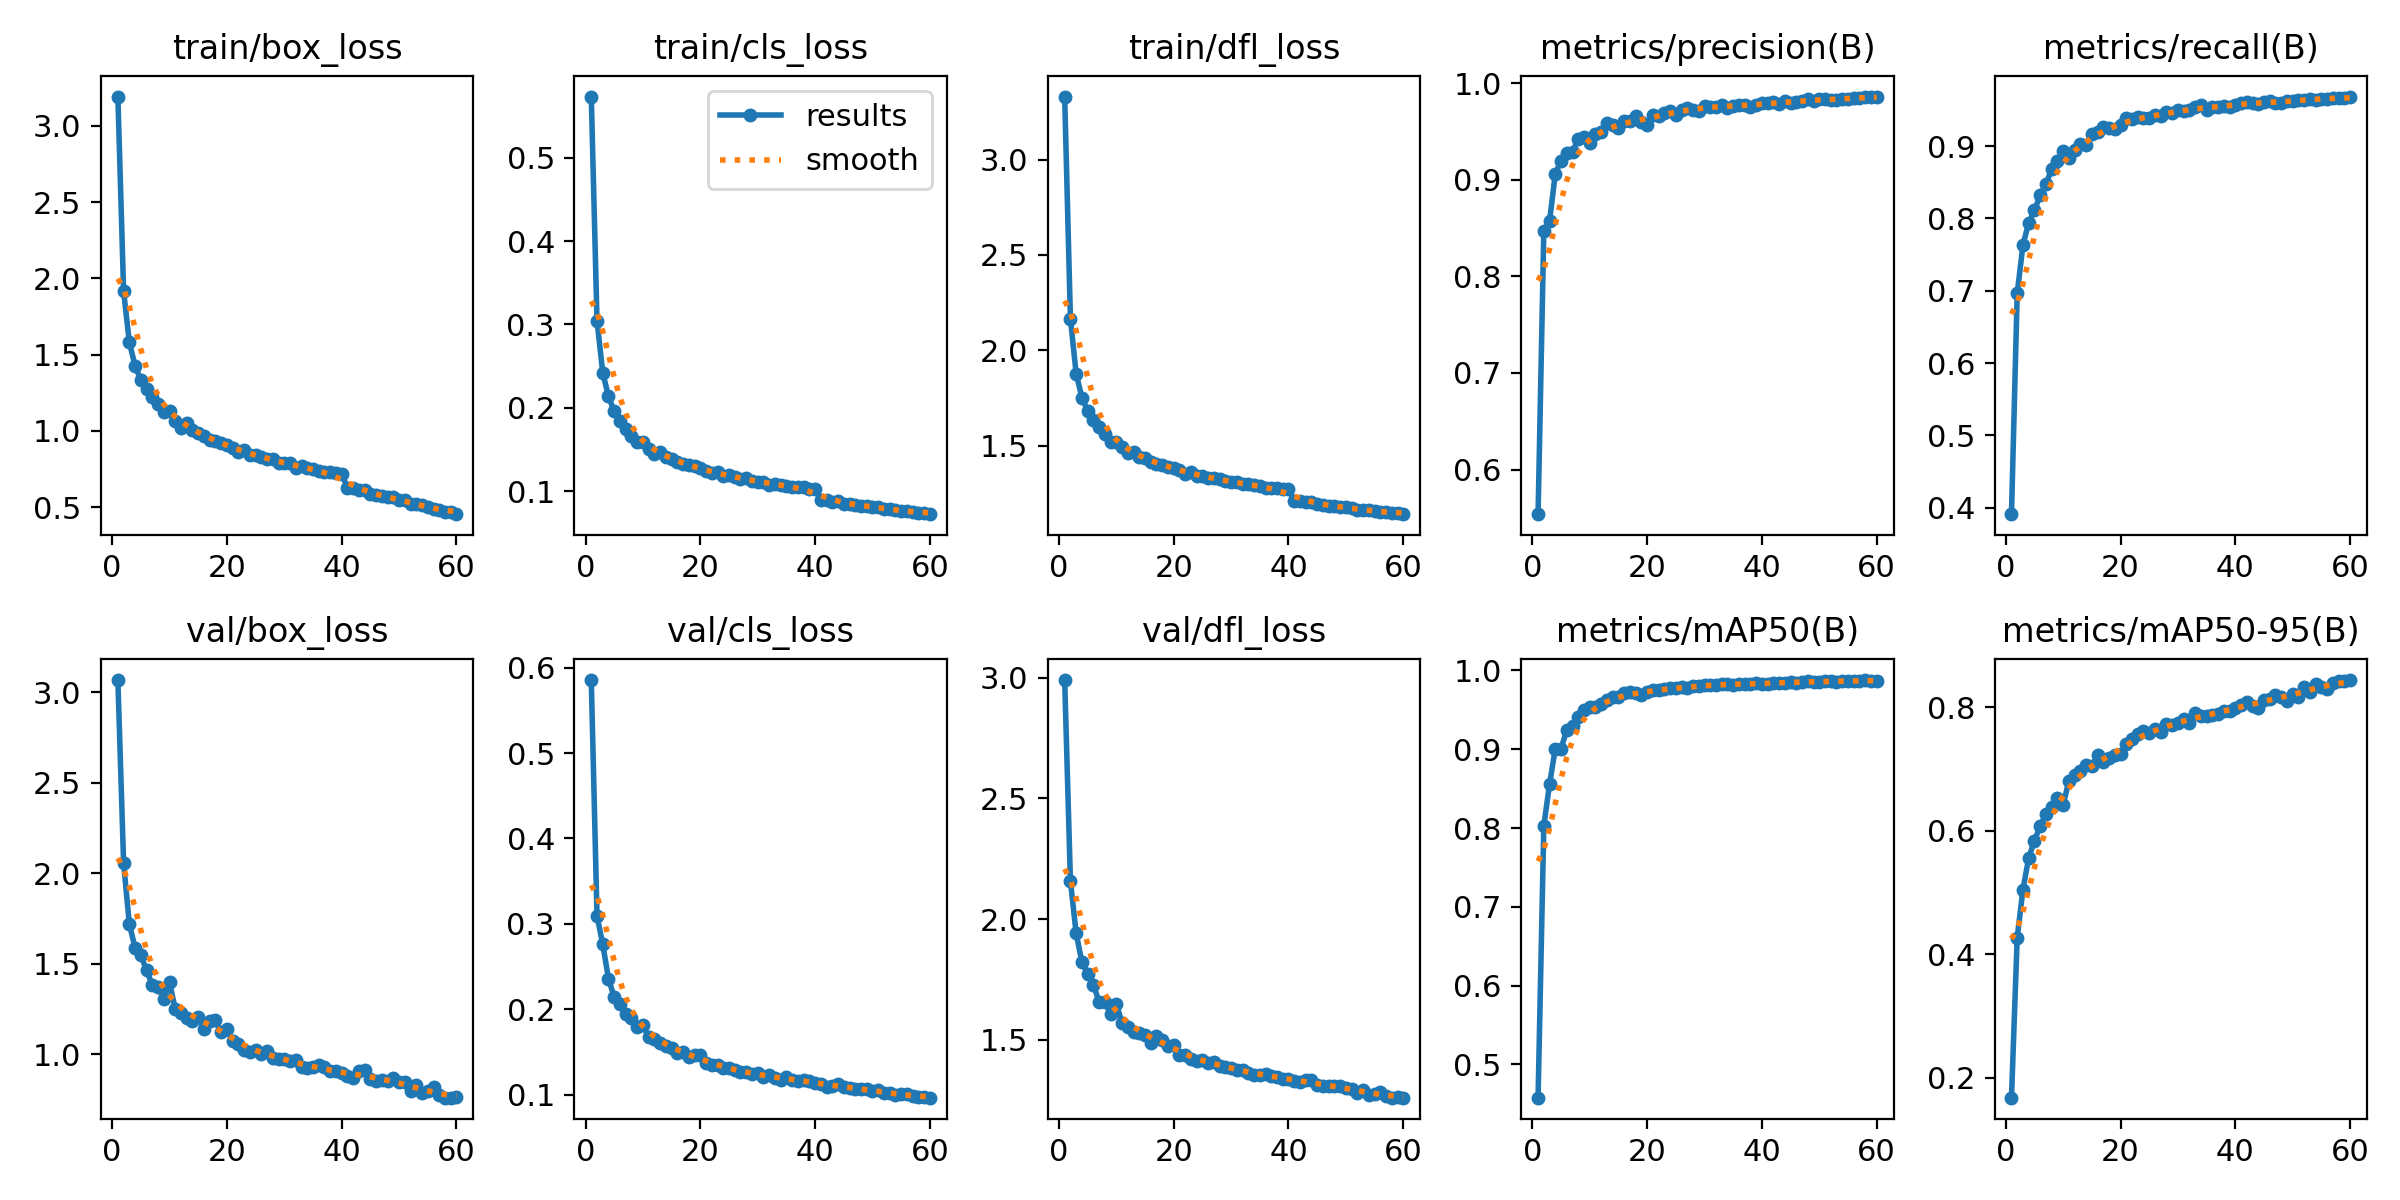

The data file committed next to this chart (first rows):
epoch, time, train/box_loss, train/cls_loss, train/dfl_loss, metrics/precision(B), metrics/recall(B), metrics/mAP50(B), metrics/mAP50-95(B), val/box_loss, val/cls_loss, val/dfl_loss, lr/pg0, lr/pg1, lr/pg2
1, 47.28, 3.193, 0.5736, 3.331, 0.5539, 0.391, 0.4579, 0.1676, 3.068, 0.5857, 2.99, 0.09018, 0.0001294, 0.0001294
2, 92.31, 1.914, 0.3044, 2.166, 0.8465, 0.6964, 0.8028, 0.427, 2.056, 0.3094, 2.159, 0.0803, 0.0002551, 0.0002551
3, 136.7, 1.58, 0.2419, 1.878, 0.857, 0.7631, 0.8556, 0.5049, 1.719, 0.276, 1.94, 0.07042, 0.0003765, 0.0003765
4, 180.5, 1.426, 0.2139, 1.751, 0.9061, 0.7939, 0.9009, 0.5562, 1.59, 0.2357, 1.822, 0.06054, 0.0004937, 0.0004937
5, 224.1, 1.333, 0.1956, 1.683, 0.9196, 0.8109, 0.9005, 0.584, 1.549, 0.214, 1.773, 0.05065, 0.0006065, 0.0006065
6, 267.4, 1.274, 0.184, 1.636, 0.9274, 0.832, 0.9244, 0.6076, 1.465, 0.2059, 1.728, 0.04076, 0.0007151, 0.0007151
7, 310.4, 1.222, 0.1749, 1.6, 0.9282, 0.8472, 0.9296, 0.6278, 1.385, 0.1944, 1.656, 0.03087, 0.0008194, 0.0008194
8, 353.4, 1.175, 0.1659, 1.559, 0.9425, 0.8676, 0.9407, 0.6381, 1.372, 0.19, 1.658, 0.02097, 0.0009193, 0.0009193
9, 396.3, 1.122, 0.1588, 1.522, 0.9438, 0.8796, 0.95, 0.6535, 1.308, 0.1792, 1.607, 0.01106, 0.001015, 0.001015
10, 438.9, 1.13, 0.1584, 1.521, 0.9375, 0.8926, 0.9542, 0.6413, 1.398, 0.1816, 1.648, 0.001154, 0.001106, 0.001106
11, 481.3, 1.066, 0.1511, 1.491, 0.9475, 0.8841, 0.9534, 0.6813, 1.252, 0.167, 1.57, 0.001086, 0.001086, 0.001086
12, 524.1, 1.02, 0.1449, 1.459, 0.9495, 0.8951, 0.958, 0.6905, 1.227, 0.1653, 1.555, 0.001064, 0.001064, 0.001064
13, 566.9, 1.049, 0.1465, 1.467, 0.9585, 0.9023, 0.9624, 0.6971, 1.203, 0.1607, 1.532, 0.001043, 0.001043, 0.001043
14, 609.6, 1.002, 0.1404, 1.439, 0.957, 0.9013, 0.9662, 0.7067, 1.184, 0.1569, 1.528, 0.001021, 0.001021, 0.001021
15, 652.1, 0.9856, 0.1388, 1.436, 0.9535, 0.9172, 0.966, 0.7048, 1.209, 0.1547, 1.52, 0.0009997, 0.0009997, 0.0009997
16, 694.4, 0.9652, 0.1346, 1.415, 0.9608, 0.9195, 0.9718, 0.7227, 1.141, 0.1484, 1.488, 0.0009782, 0.0009782, 0.0009782
17, 736.9, 0.9377, 0.1324, 1.401, 0.9606, 0.9261, 0.9721, 0.7116, 1.188, 0.1495, 1.517, 0.0009568, 0.0009568, 0.0009568
18, 779.2, 0.9337, 0.1308, 1.401, 0.9661, 0.9248, 0.972, 0.7172, 1.188, 0.1444, 1.499, 0.0009354, 0.0009354, 0.0009354
19, 821.7, 0.922, 0.1297, 1.39, 0.9593, 0.9234, 0.9688, 0.7233, 1.122, 0.146, 1.474, 0.0009139, 0.0009139, 0.0009139
20, 864.3, 0.9093, 0.1276, 1.383, 0.9565, 0.9297, 0.9724, 0.724, 1.138, 0.1463, 1.479, 0.0008925, 0.0008925, 0.0008925
21, 906.9, 0.8886, 0.1241, 1.372, 0.9664, 0.9393, 0.9752, 0.7413, 1.072, 0.1369, 1.438, 0.000871, 0.000871, 0.000871
22, 949.5, 0.86, 0.1211, 1.354, 0.9659, 0.9369, 0.9755, 0.7481, 1.057, 0.1348, 1.436, 0.0008496, 0.0008496, 0.0008496
23, 992.4, 0.8728, 0.1226, 1.36, 0.9688, 0.9402, 0.9762, 0.7565, 1.027, 0.1349, 1.419, 0.0008281, 0.0008281, 0.0008281
24, 1035, 0.8383, 0.1186, 1.342, 0.9709, 0.9393, 0.9779, 0.7618, 1.012, 0.1311, 1.411, 0.0008067, 0.0008067, 0.0008067
25, 1077, 0.8432, 0.1187, 1.343, 0.9672, 0.9388, 0.9773, 0.758, 1.026, 0.1308, 1.417, 0.0007852, 0.0007852, 0.0007852
26, 1120, 0.8257, 0.1172, 1.333, 0.9725, 0.9428, 0.9784, 0.7649, 1.003, 0.1283, 1.404, 0.0007637, 0.0007637, 0.0007637
27, 1162, 0.8164, 0.1149, 1.329, 0.9742, 0.9415, 0.9773, 0.7596, 1.018, 0.1269, 1.406, 0.0007423, 0.0007423, 0.0007423
28, 1205, 0.8151, 0.1153, 1.324, 0.9722, 0.9473, 0.9798, 0.7735, 0.9825, 0.1264, 1.391, 0.0007208, 0.0007208, 0.0007208
29, 1247, 0.7898, 0.1118, 1.313, 0.9713, 0.9458, 0.9798, 0.7715, 0.9728, 0.1239, 1.386, 0.0006994, 0.0006994, 0.0006994
30, 1290, 0.7903, 0.1114, 1.307, 0.9763, 0.9496, 0.9814, 0.7748, 0.9776, 0.125, 1.384, 0.0006779, 0.0006779, 0.0006779
31, 1332, 0.7893, 0.1113, 1.31, 0.9756, 0.9478, 0.982, 0.7809, 0.9668, 0.1202, 1.375, 0.0006565, 0.0006565, 0.0006565
32, 1374, 0.7585, 0.1079, 1.297, 0.9747, 0.9501, 0.9812, 0.7747, 0.9676, 0.1231, 1.375, 0.000635, 0.000635, 0.000635
33, 1416, 0.7673, 0.1084, 1.3, 0.9777, 0.9533, 0.9828, 0.7907, 0.9334, 0.1197, 1.362, 0.0006136, 0.0006136, 0.0006136
34, 1459, 0.7552, 0.1072, 1.293, 0.9745, 0.9561, 0.9829, 0.7868, 0.9229, 0.1171, 1.355, 0.0005921, 0.0005921, 0.0005921
35, 1501, 0.7476, 0.1057, 1.286, 0.9767, 0.9494, 0.9816, 0.7865, 0.9302, 0.1202, 1.354, 0.0005707, 0.0005707, 0.0005707
36, 1543, 0.7342, 0.1049, 1.278, 0.9771, 0.954, 0.9822, 0.7877, 0.9413, 0.1172, 1.36, 0.0005493, 0.0005493, 0.0005493
37, 1586, 0.7313, 0.1043, 1.277, 0.9773, 0.954, 0.9829, 0.7889, 0.9288, 0.116, 1.351, 0.0005278, 0.0005278, 0.0005278
38, 1628, 0.7322, 0.1053, 1.279, 0.9749, 0.9553, 0.983, 0.7947, 0.9066, 0.1176, 1.346, 0.0005064, 0.0005064, 0.0005064
39, 1671, 0.7227, 0.1031, 1.274, 0.9767, 0.9539, 0.9838, 0.7945, 0.9062, 0.1156, 1.339, 0.0004849, 0.0004849, 0.0004849
40, 1713, 0.7164, 0.1026, 1.273, 0.9792, 0.9568, 0.9831, 0.7988, 0.8984, 0.1138, 1.337, 0.0004635, 0.0004635, 0.0004635
41, 1756, 0.6278, 0.08984, 1.212, 0.979, 0.9591, 0.9831, 0.804, 0.8829, 0.1128, 1.329, 0.000442, 0.000442, 0.000442
42, 1798, 0.6229, 0.08908, 1.209, 0.9799, 0.9609, 0.9838, 0.8081, 0.8693, 0.1089, 1.324, 0.0004206, 0.0004206, 0.0004206
43, 1841, 0.6091, 0.08732, 1.203, 0.9783, 0.9591, 0.9843, 0.8025, 0.9104, 0.1104, 1.334, 0.0003991, 0.0003991, 0.0003991
44, 1883, 0.6101, 0.08751, 1.205, 0.9814, 0.9581, 0.9843, 0.7996, 0.9169, 0.1119, 1.334, 0.0003776, 0.0003776, 0.0003776
45, 1925, 0.587, 0.08502, 1.194, 0.9792, 0.9607, 0.9857, 0.8115, 0.8646, 0.1092, 1.312, 0.0003562, 0.0003562, 0.0003562
46, 1968, 0.5768, 0.08406, 1.189, 0.9802, 0.9618, 0.9846, 0.8143, 0.8557, 0.1072, 1.309, 0.0003347, 0.0003347, 0.0003347
47, 2010, 0.5715, 0.08328, 1.185, 0.9817, 0.96, 0.9856, 0.8201, 0.8616, 0.1069, 1.309, 0.0003133, 0.0003133, 0.0003133
48, 2052, 0.5633, 0.08247, 1.182, 0.9831, 0.9588, 0.9863, 0.8176, 0.855, 0.1069, 1.307, 0.0002919, 0.0002919, 0.0002919
49, 2095, 0.5655, 0.08237, 1.18, 0.9818, 0.9621, 0.9851, 0.8111, 0.8685, 0.1062, 1.309, 0.0002704, 0.0002704, 0.0002704
50, 2137, 0.5491, 0.08099, 1.176, 0.983, 0.9626, 0.9855, 0.8214, 0.8471, 0.1037, 1.3, 0.000249, 0.000249, 0.000249
51, 2179, 0.5431, 0.08045, 1.171, 0.9831, 0.9632, 0.9861, 0.8164, 0.8505, 0.1057, 1.298, 0.0002275, 0.0002275, 0.0002275
52, 2221, 0.5199, 0.07847, 1.165, 0.9829, 0.9633, 0.9865, 0.8327, 0.7973, 0.1017, 1.281, 0.000206, 0.000206, 0.000206
53, 2263, 0.52, 0.07848, 1.165, 0.9828, 0.965, 0.9857, 0.8251, 0.8293, 0.102, 1.29, 0.0001846, 0.0001846, 0.0001846
54, 2305, 0.5104, 0.07741, 1.161, 0.983, 0.9642, 0.9871, 0.8376, 0.7846, 0.0991, 1.272, 0.0001632, 0.0001632, 0.0001632
55, 2348, 0.4998, 0.07635, 1.158, 0.984, 0.9657, 0.9862, 0.8336, 0.7998, 0.1003, 1.276, 0.0001417, 0.0001417, 0.0001417
56, 2390, 0.4866, 0.07563, 1.151, 0.9848, 0.9656, 0.9865, 0.829, 0.8177, 0.1009, 1.283, 0.0001202, 0.0001202, 0.0001202
57, 2432, 0.482, 0.07494, 1.152, 0.9844, 0.966, 0.9868, 0.8396, 0.7756, 0.09773, 1.267, 9.88e-05, 9.88e-05, 9.88e-05
58, 2474, 0.4701, 0.07386, 1.147, 0.9854, 0.9657, 0.9878, 0.8421, 0.7615, 0.0968, 1.26, 7.735e-05, 7.735e-05, 7.735e-05
59, 2516, 0.4677, 0.07371, 1.147, 0.986, 0.9666, 0.9866, 0.8435, 0.7617, 0.09654, 1.261, 5.59e-05, 5.59e-05, 5.59e-05
60, 2558, 0.4532, 0.07229, 1.141, 0.9851, 0.9684, 0.9872, 0.8443, 0.7628, 0.09631, 1.26, 3.445e-05, 3.445e-05, 3.445e-05
